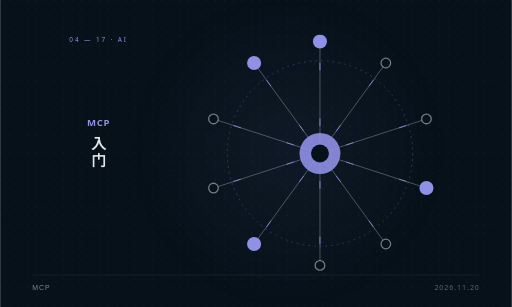
t = 0.00 s
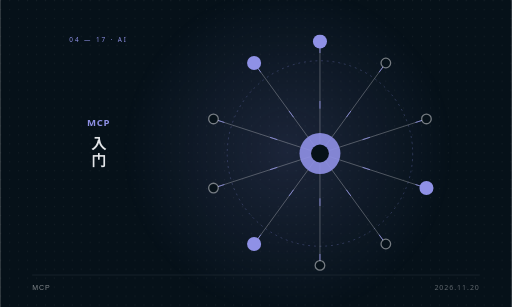
t = 1.60 s
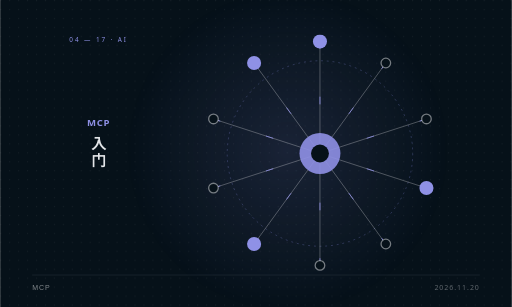
t = 2.00 s
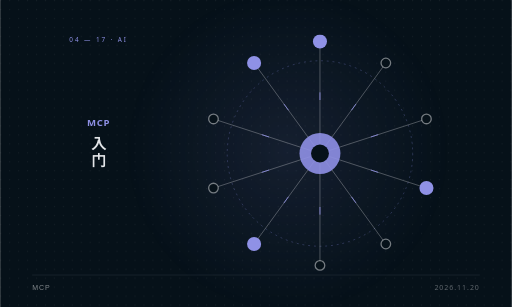
t = 2.40 s
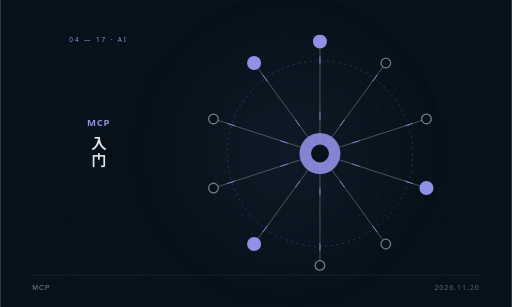
t = 3.20 s
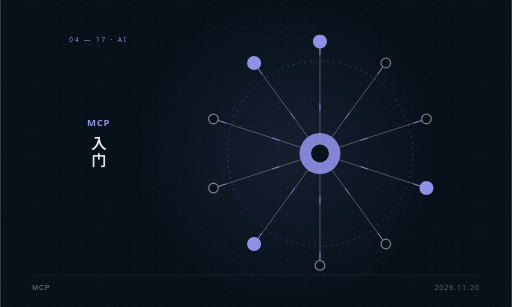
t = 4.00 s

The animated SVG that drew these frames (rendered in a browser with its animation timeline set to each time). Animation: 2 CSS @keyframes rules; one cycle of 4.80 s, repeats indefinitely.

<svg xmlns="http://www.w3.org/2000/svg" width="1600" height="960" viewBox="0 0 1600 960" role="img" aria-label="MCP 入门 封面">
  <style>
    @media (prefers-reduced-motion: no-preference) {
      .flow { stroke-dasharray: 24 150; animation: flow 2.6s linear infinite; }
      .breathe { animation: breathe 3.2s ease-in-out infinite; }
      .breathe.d2 { animation-delay: 0.8s; }
      .breathe.d3 { animation-delay: 1.6s; }
    }
    @keyframes flow { from { stroke-dashoffset: 88; } to { stroke-dashoffset: 0; } }
    @keyframes breathe { 0%, 100% { opacity: 0.45; } 50% { opacity: 1; } }
  </style>
  <defs>
    <pattern id="dots" width="28" height="28" patternUnits="userSpaceOnUse">
      <circle cx="2" cy="2" r="1.5" fill="#e3e5e8" opacity="0.14" />
    </pattern>
    <radialGradient id="glow" cx="0.5" cy="0.5" r="0.5">
      <stop offset="0" stop-color="#8f91e6" stop-opacity="0.16" />
      <stop offset="1" stop-color="#8f91e6" stop-opacity="0" />
    </radialGradient>
  </defs>

  <rect width="1600" height="960" fill="#061119" />
  <rect width="1600" height="960" fill="url(#dots)" />
  <circle cx="900" cy="470" r="520" fill="url(#glow)" class="breathe" />

  <g>
    <circle cx="1000" cy="480" r="290" fill="none" stroke="#8f91e6" stroke-width="2.5" stroke-opacity="0.35" stroke-dasharray="6 12" />
    
          <line x1="1000" y1="480" x2="1000" y2="130" stroke="#e3e5e8" stroke-width="3" stroke-opacity="0.32" />
          <line class="flow" x1="1000" y1="480" x2="1000" y2="130" stroke="#8f91e6" stroke-width="3" stroke-opacity="0.85" />
          <line x1="1000" y1="480" x2="1206" y2="197" stroke="#e3e5e8" stroke-width="3" stroke-opacity="0.32" />
          <line class="flow" x1="1000" y1="480" x2="1206" y2="197" stroke="#8f91e6" stroke-width="3" stroke-opacity="0.85" />
          <line x1="1000" y1="480" x2="1333" y2="372" stroke="#e3e5e8" stroke-width="3" stroke-opacity="0.32" />
          <line class="flow" x1="1000" y1="480" x2="1333" y2="372" stroke="#8f91e6" stroke-width="3" stroke-opacity="0.85" />
          <line x1="1000" y1="480" x2="1333" y2="588" stroke="#e3e5e8" stroke-width="3" stroke-opacity="0.32" />
          <line class="flow" x1="1000" y1="480" x2="1333" y2="588" stroke="#8f91e6" stroke-width="3" stroke-opacity="0.85" />
          <line x1="1000" y1="480" x2="1206" y2="763" stroke="#e3e5e8" stroke-width="3" stroke-opacity="0.32" />
          <line class="flow" x1="1000" y1="480" x2="1206" y2="763" stroke="#8f91e6" stroke-width="3" stroke-opacity="0.85" />
          <line x1="1000" y1="480" x2="1000" y2="830" stroke="#e3e5e8" stroke-width="3" stroke-opacity="0.32" />
          <line class="flow" x1="1000" y1="480" x2="1000" y2="830" stroke="#8f91e6" stroke-width="3" stroke-opacity="0.85" />
          <line x1="1000" y1="480" x2="794" y2="763" stroke="#e3e5e8" stroke-width="3" stroke-opacity="0.32" />
          <line class="flow" x1="1000" y1="480" x2="794" y2="763" stroke="#8f91e6" stroke-width="3" stroke-opacity="0.85" />
          <line x1="1000" y1="480" x2="667" y2="588" stroke="#e3e5e8" stroke-width="3" stroke-opacity="0.32" />
          <line class="flow" x1="1000" y1="480" x2="667" y2="588" stroke="#8f91e6" stroke-width="3" stroke-opacity="0.85" />
          <line x1="1000" y1="480" x2="667" y2="372" stroke="#e3e5e8" stroke-width="3" stroke-opacity="0.32" />
          <line class="flow" x1="1000" y1="480" x2="667" y2="372" stroke="#8f91e6" stroke-width="3" stroke-opacity="0.85" />
          <line x1="1000" y1="480" x2="794" y2="197" stroke="#e3e5e8" stroke-width="3" stroke-opacity="0.32" />
          <line class="flow" x1="1000" y1="480" x2="794" y2="197" stroke="#8f91e6" stroke-width="3" stroke-opacity="0.85" />
    <circle cx="1000" cy="130" r="22" fill="#8f91e6" stroke="none" stroke-width="4" stroke-opacity="0.5" /><circle cx="1206" cy="197" r="15" fill="#061119" stroke="#e3e5e8" stroke-width="4" stroke-opacity="0.5" /><circle cx="1333" cy="372" r="15" fill="#061119" stroke="#e3e5e8" stroke-width="4" stroke-opacity="0.5" /><circle cx="1333" cy="588" r="22" fill="#8f91e6" stroke="none" stroke-width="4" stroke-opacity="0.5" /><circle cx="1206" cy="763" r="15" fill="#061119" stroke="#e3e5e8" stroke-width="4" stroke-opacity="0.5" /><circle cx="1000" cy="830" r="15" fill="#061119" stroke="#e3e5e8" stroke-width="4" stroke-opacity="0.5" /><circle cx="794" cy="763" r="22" fill="#8f91e6" stroke="none" stroke-width="4" stroke-opacity="0.5" /><circle cx="667" cy="588" r="15" fill="#061119" stroke="#e3e5e8" stroke-width="4" stroke-opacity="0.5" /><circle cx="667" cy="372" r="15" fill="#061119" stroke="#e3e5e8" stroke-width="4" stroke-opacity="0.5" /><circle cx="794" cy="197" r="22" fill="#8f91e6" stroke="none" stroke-width="4" stroke-opacity="0.5" />
    <circle cx="1000" cy="480" r="64" fill="#8f91e6" opacity="0.9" />
    <circle cx="1000" cy="480" r="28" fill="#061119" />
  </g>

  <text x="308" y="132" text-anchor="middle" font-family="'Segoe UI','Helvetica Neue',sans-serif" font-size="20" letter-spacing="6" fill="#8f91e6">04 — 17 · AI</text>
  <text x="308" y="393" text-anchor="middle" font-family="'Segoe UI','Helvetica Neue',sans-serif" font-size="30" font-weight="600" letter-spacing="2" fill="#8f91e6">MCP</text>
  <text x="308" y="465" text-anchor="middle" font-family="'PingFang SC','Microsoft YaHei','Noto Sans SC',sans-serif" font-size="46" font-weight="600" fill="#e3e5e8">入</text>
  <text x="308" y="518" text-anchor="middle" font-family="'PingFang SC','Microsoft YaHei','Noto Sans SC',sans-serif" font-size="46" font-weight="600" fill="#e3e5e8">门</text>

  <line x1="100" y1="860" x2="1500" y2="860" stroke="#e3e5e8" stroke-width="1" stroke-opacity="0.25" />
  <text x="100" y="908" font-family="'PingFang SC','Microsoft YaHei','Noto Sans SC',sans-serif" font-size="22" letter-spacing="3" fill="#e3e5e8" fill-opacity="0.55">MCP</text>
  <text x="1500" y="908" text-anchor="end" font-family="'Segoe UI','Helvetica Neue',sans-serif" font-size="22" letter-spacing="3" fill="#e3e5e8" fill-opacity="0.4">2026.11.20</text>
</svg>
